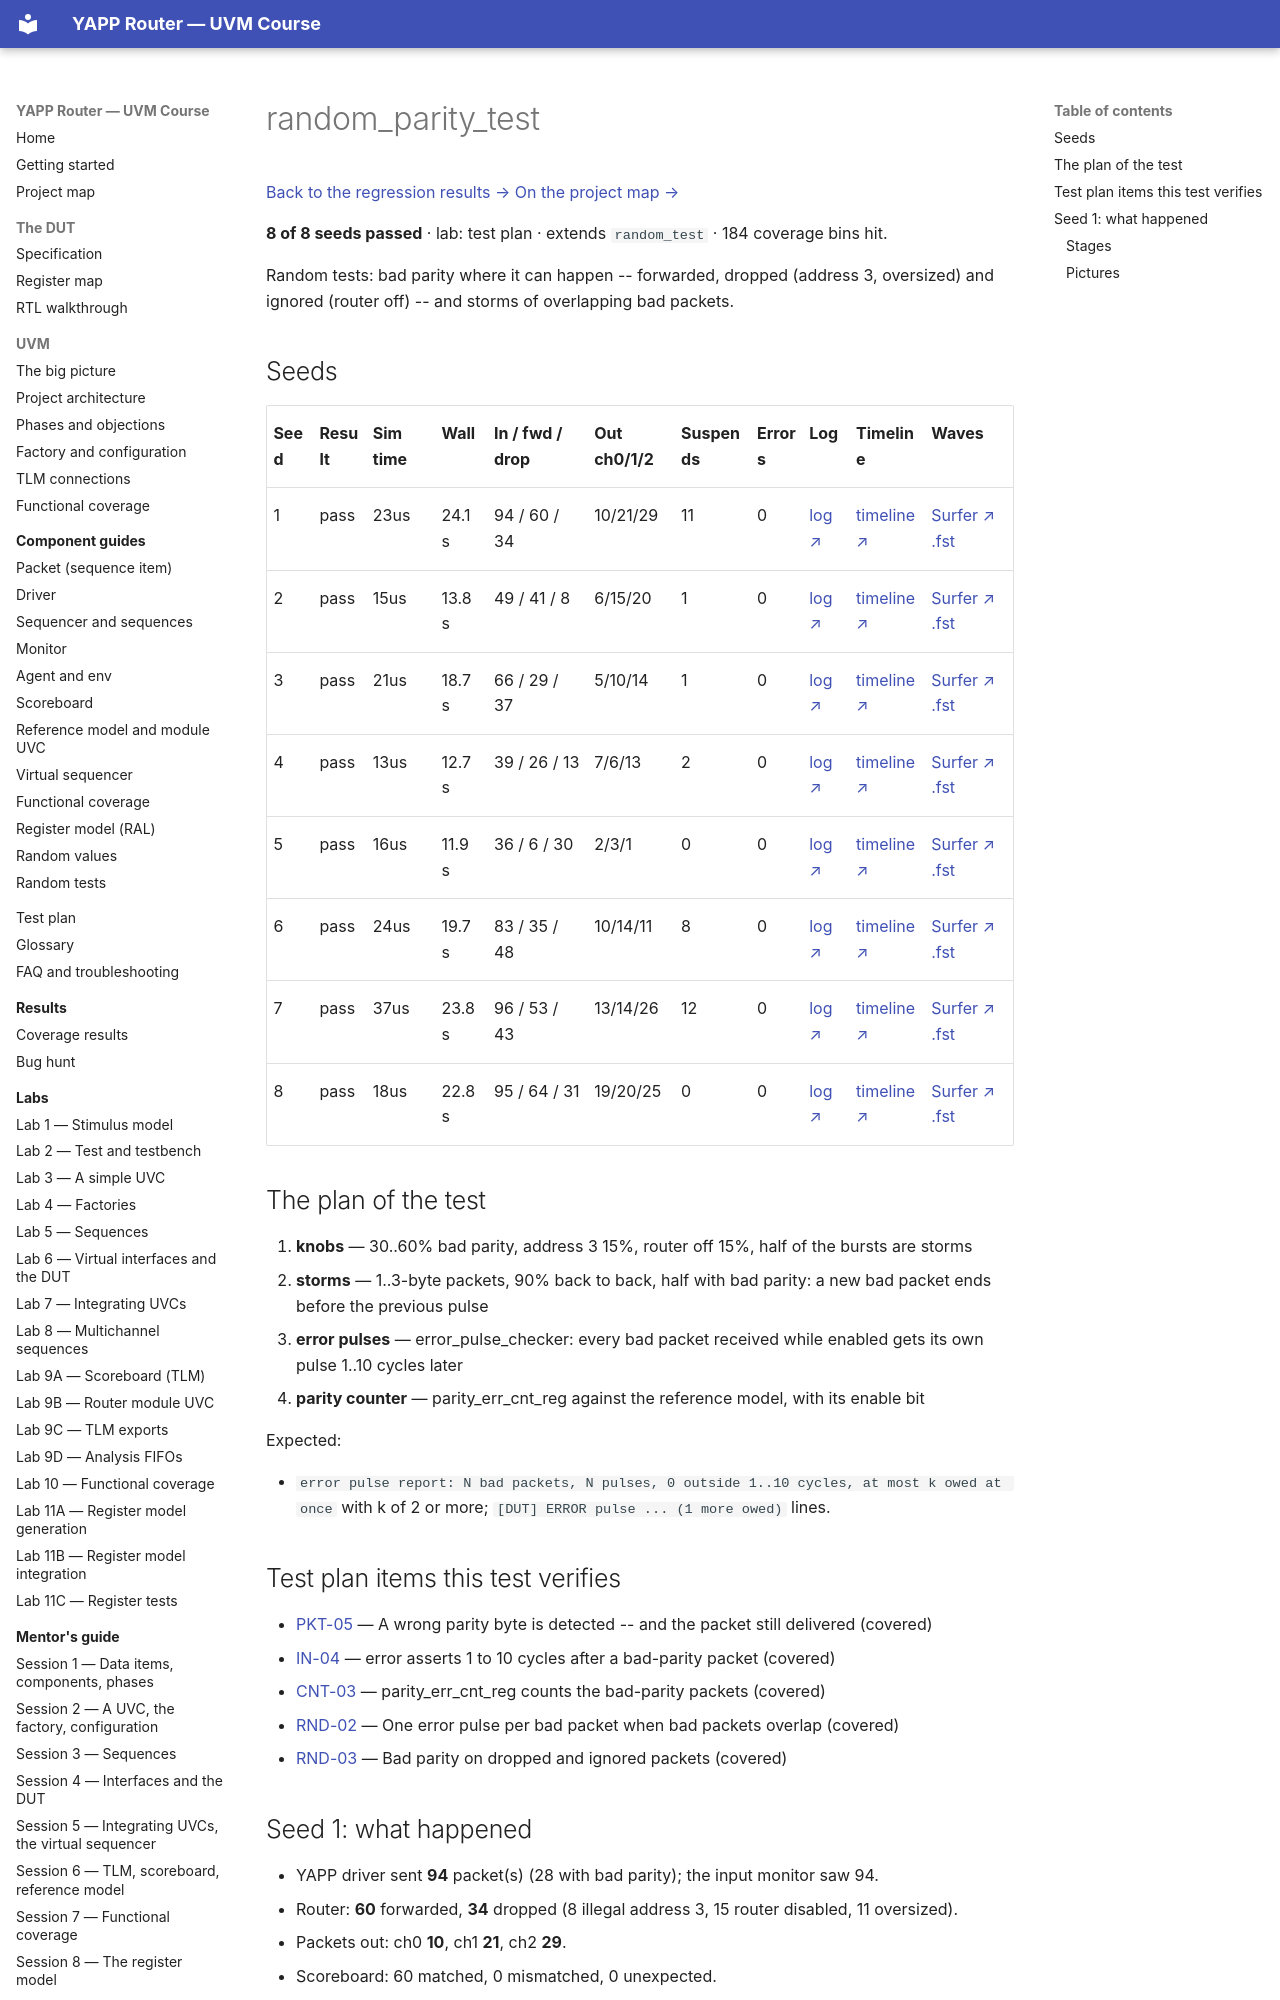

repository: tamirgabgab/Qcom-Mentoring · page: regression/random_parity_test/index.html · generator: mkdocs

# random_parity_test

<!-- generated by scripts/project_map/build.py from yapp_project/regression/runs.json -- run the regression, `make sim-report ONLY=yapp_project OUT=yapp_project/regression`, then `make map`; do not edit this file -->

[Back to the regression results →](index.md){ .pm-link } [On the project map →](../project-map.md#view=plan&node=cls:random_parity_test){ .pm-link }

**8 of 8 seeds passed** · lab: test plan · extends `random_test` · 184 coverage bins hit.

Random tests: bad parity where it can happen -- forwarded, dropped (address 3, oversized) and ignored (router off) -- and storms of overlapping bad packets.
